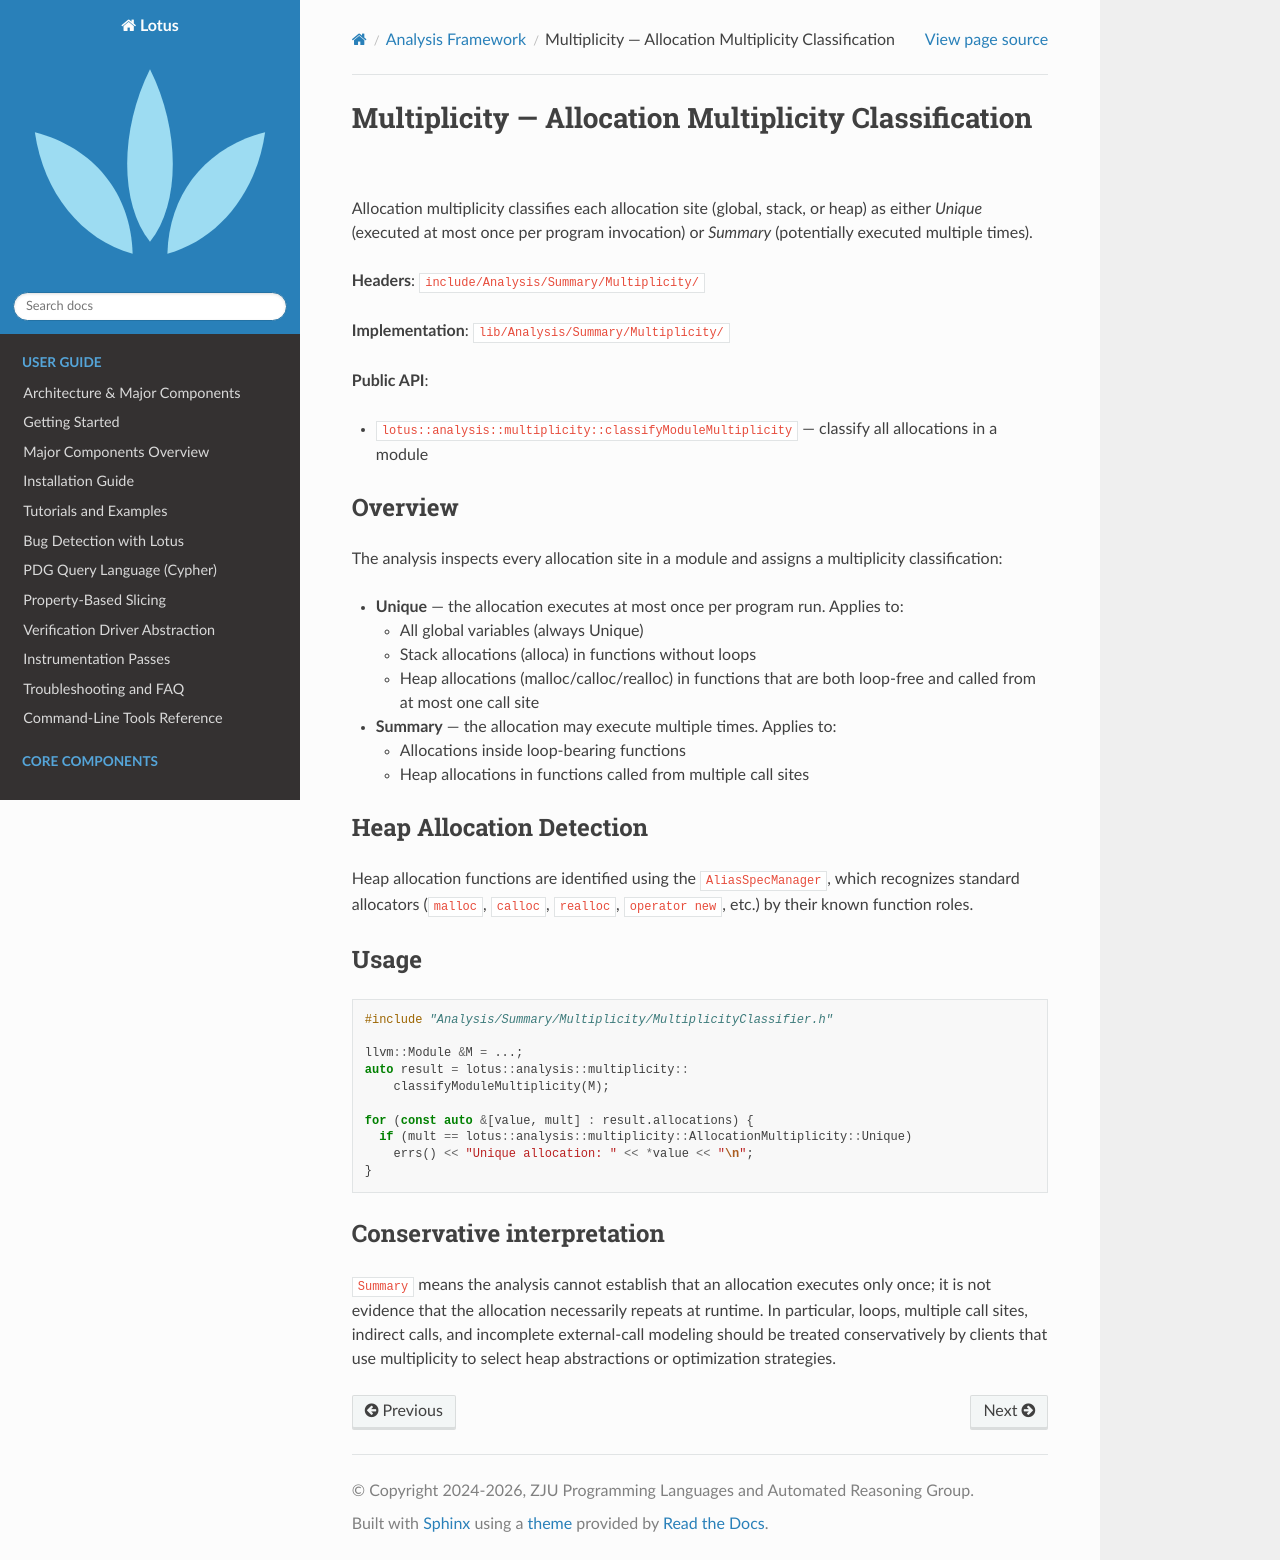

repository: ZJU-PL/lotus · page: analysis/multiplicity.html · generator: sphinx

Multiplicity — Allocation Multiplicity Classification
======================================================

Allocation multiplicity classifies each allocation site (global, stack, or
heap) as either *Unique* (executed at most once per program invocation) or
*Summary* (potentially executed multiple times).

**Headers**: ``include/Analysis/Summary/Multiplicity/``

**Implementation**: ``lib/Analysis/Summary/Multiplicity/``

**Public API**:

- ``lotus::analysis::multiplicity::classifyModuleMultiplicity``
  — classify all allocations in a module

Overview
--------

The analysis inspects every allocation site in a module and assigns a
multiplicity classification:

- **Unique** — the allocation executes at most once per program run.
  Applies to:

  - All global variables (always Unique)
  - Stack allocations (alloca) in functions without loops
  - Heap allocations (malloc/calloc/realloc) in functions that are
    both loop-free and called from at most one call site

- **Summary** — the allocation may execute multiple times.
  Applies to:

  - Allocations inside loop-bearing functions
  - Heap allocations in functions called from multiple call sites

Heap Allocation Detection
-------------------------

Heap allocation functions are identified using the ``AliasSpecManager``,
which recognizes standard allocators (``malloc``, ``calloc``, ``realloc``,
``operator new``, etc.) by their known function roles.

Usage
-----

.. code-block:: cpp

   #include "Analysis/Summary/Multiplicity/MultiplicityClassifier.h"

   llvm::Module &M = ...;
   auto result = lotus::analysis::multiplicity::
       classifyModuleMultiplicity(M);

   for (const auto &[value, mult] : result.allocations) {
     if (mult == lotus::analysis::multiplicity::AllocationMultiplicity::Unique)
       errs() << "Unique allocation: " << *value << "\n";
   }

Conservative interpretation
---------------------------

``Summary`` means the analysis cannot establish that an allocation executes
only once; it is not evidence that the allocation necessarily repeats at
runtime.  In particular, loops, multiple call sites, indirect calls, and
incomplete external-call modeling should be treated conservatively by clients
that use multiplicity to select heap abstractions or optimization strategies.
